Labelled photos from "picture", an image-classification folder in hk-railway/picturebook. The possible labels are: JR bus, JR ETC, JR EXP DC, JR EXP EC, JR ferry, JR local&etc PC, JR local diesel car, JR LOCAL EC1, JR LOCAL EC2, JR local hybrid car, JR LOCO, JR maglev, JR shinkansen, JR super express diesel car, JR super express electric car, JR superexp ec(jnr1), JR superexp ec(jnr2), JR super express passenger car.

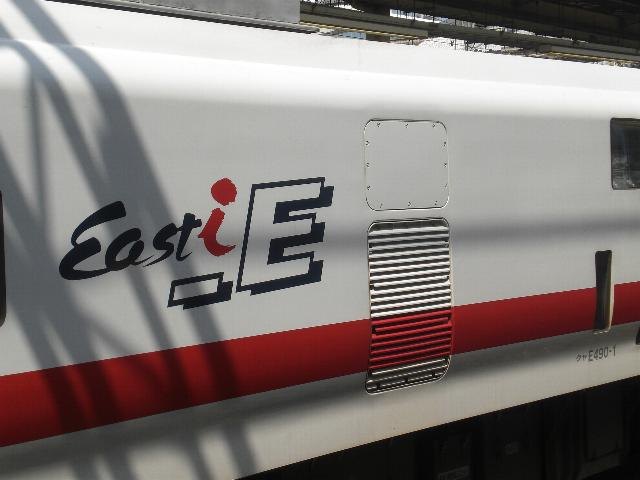
Label: JR ETC

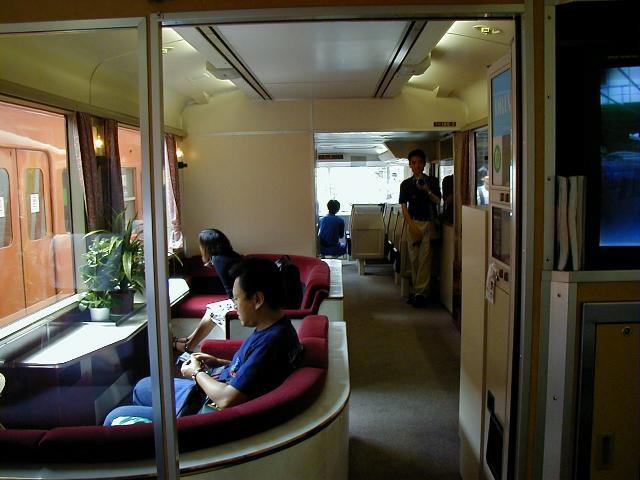
Label: JR EXP EC

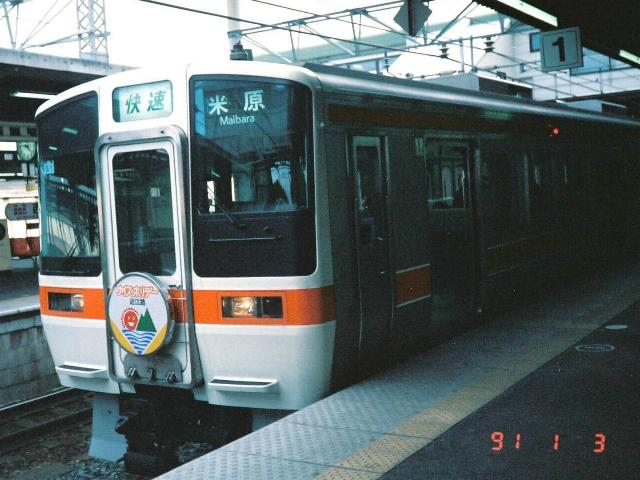
Label: JR LOCAL EC1

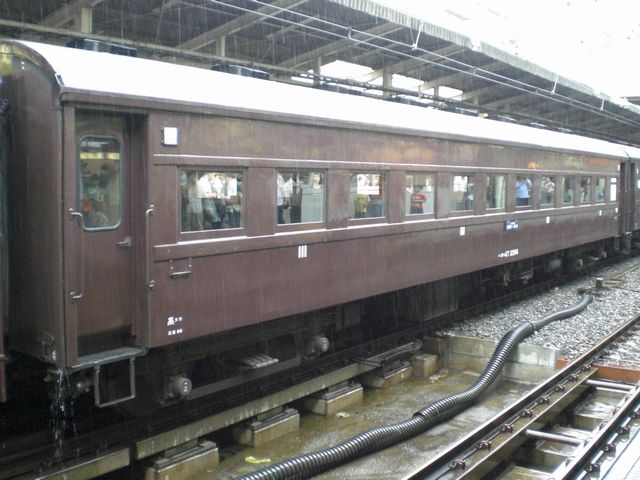
Label: JR local&etc PC

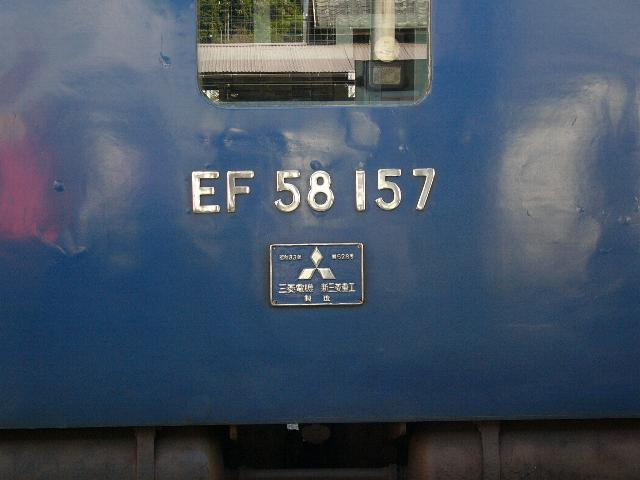
Label: JR LOCO

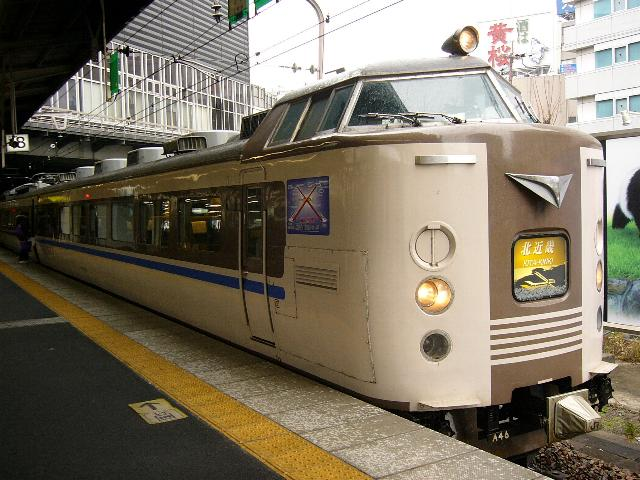
Label: JR superexp ec(jnr1)
